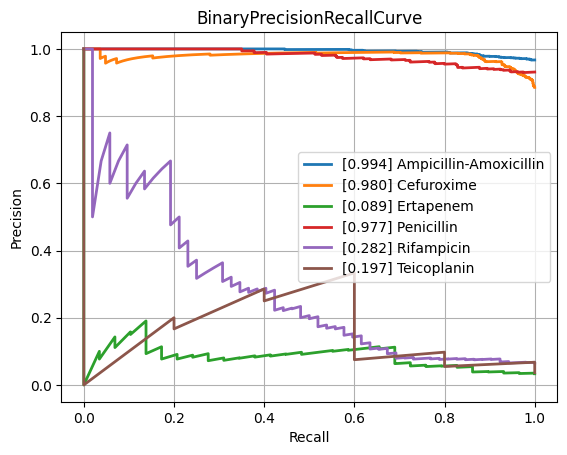

Source data for this figure (header and first rows):
class, PrecisionRecallAUC, FrequencyPositiveClass, n_positives, n_negatives
Amikacin, 0.5429, 0.1414, 128, 777
Amoxicillin-Clavulanic acid, 0.8483, 0.5871, 1544, 1086
Ampicillin, 0.9534, 0.8193, 2852, 629
Ampicillin-Amoxicillin, 0.9942, 0.9671, 1207, 41
Cefazolin, 0.8867, 0.6566, 109, 57
Cefepime, 0.6999, 0.3649, 1010, 1758
Cefpodoxime, 0.8807, 0.6667, 58, 29
Ceftazidime, 0.7487, 0.4085, 1366, 1978
Ceftriaxone, 0.7297, 0.4141, 1215, 1719
Cefuroxime, 0.9796, 0.8855, 936, 121
Ciprofloxacin, 0.7406, 0.4169, 2519, 3523
Clindamycin, 0.9131, 0.7121, 1296, 524
Colistin, 0.8197, 0.3005, 189, 440
Cotrimoxazole, 0.7636, 0.4606, 3108, 3639
Ertapenem, 0.0893, 0.03322, 29, 844
Erythromycin, 0.9294, 0.7696, 1159, 347
Fosfomycin, 0.7206, 0.3237, 371, 775
Fosfomycin-Trometamol, 0.6016, 0.4857, 34, 36
Fusidic acid, 0.7782, 0.4855, 117, 124
Gentamicin, 0.9195, 0.6306, 3178, 1862
Imipenem, 0.8724, 0.4727, 2824, 3150
Levofloxacin, 0.8061, 0.496, 617, 627
Meropenem, 0.6155, 0.2116, 849, 3164
Mupirocin, 0.613, 0.2203, 13, 46
Nitrofurantoin, 0.5233, 0.1498, 34, 193
Norfloxacin, 0.6444, 0.3017, 35, 81
Oxacillin, 0.8484, 0.6167, 420, 261
Penicillin, 0.9775, 0.9312, 474, 35
Piperacillin-Tazobactam, 0.7696, 0.453, 2120, 2560
Rifampicin, 0.2817, 0.06516, 52, 746
Teicoplanin, 0.1968, 0.03623, 5, 133
Tetracycline, 0.6698, 0.4067, 316, 461
Tobramycin, 0.6113, 0.229, 153, 515
Vancomycin, 0.5522, 0.08548, 189, 2022
micro, 0.8407, 0.4709, , 
macro, 0.7212, NaN, , 
